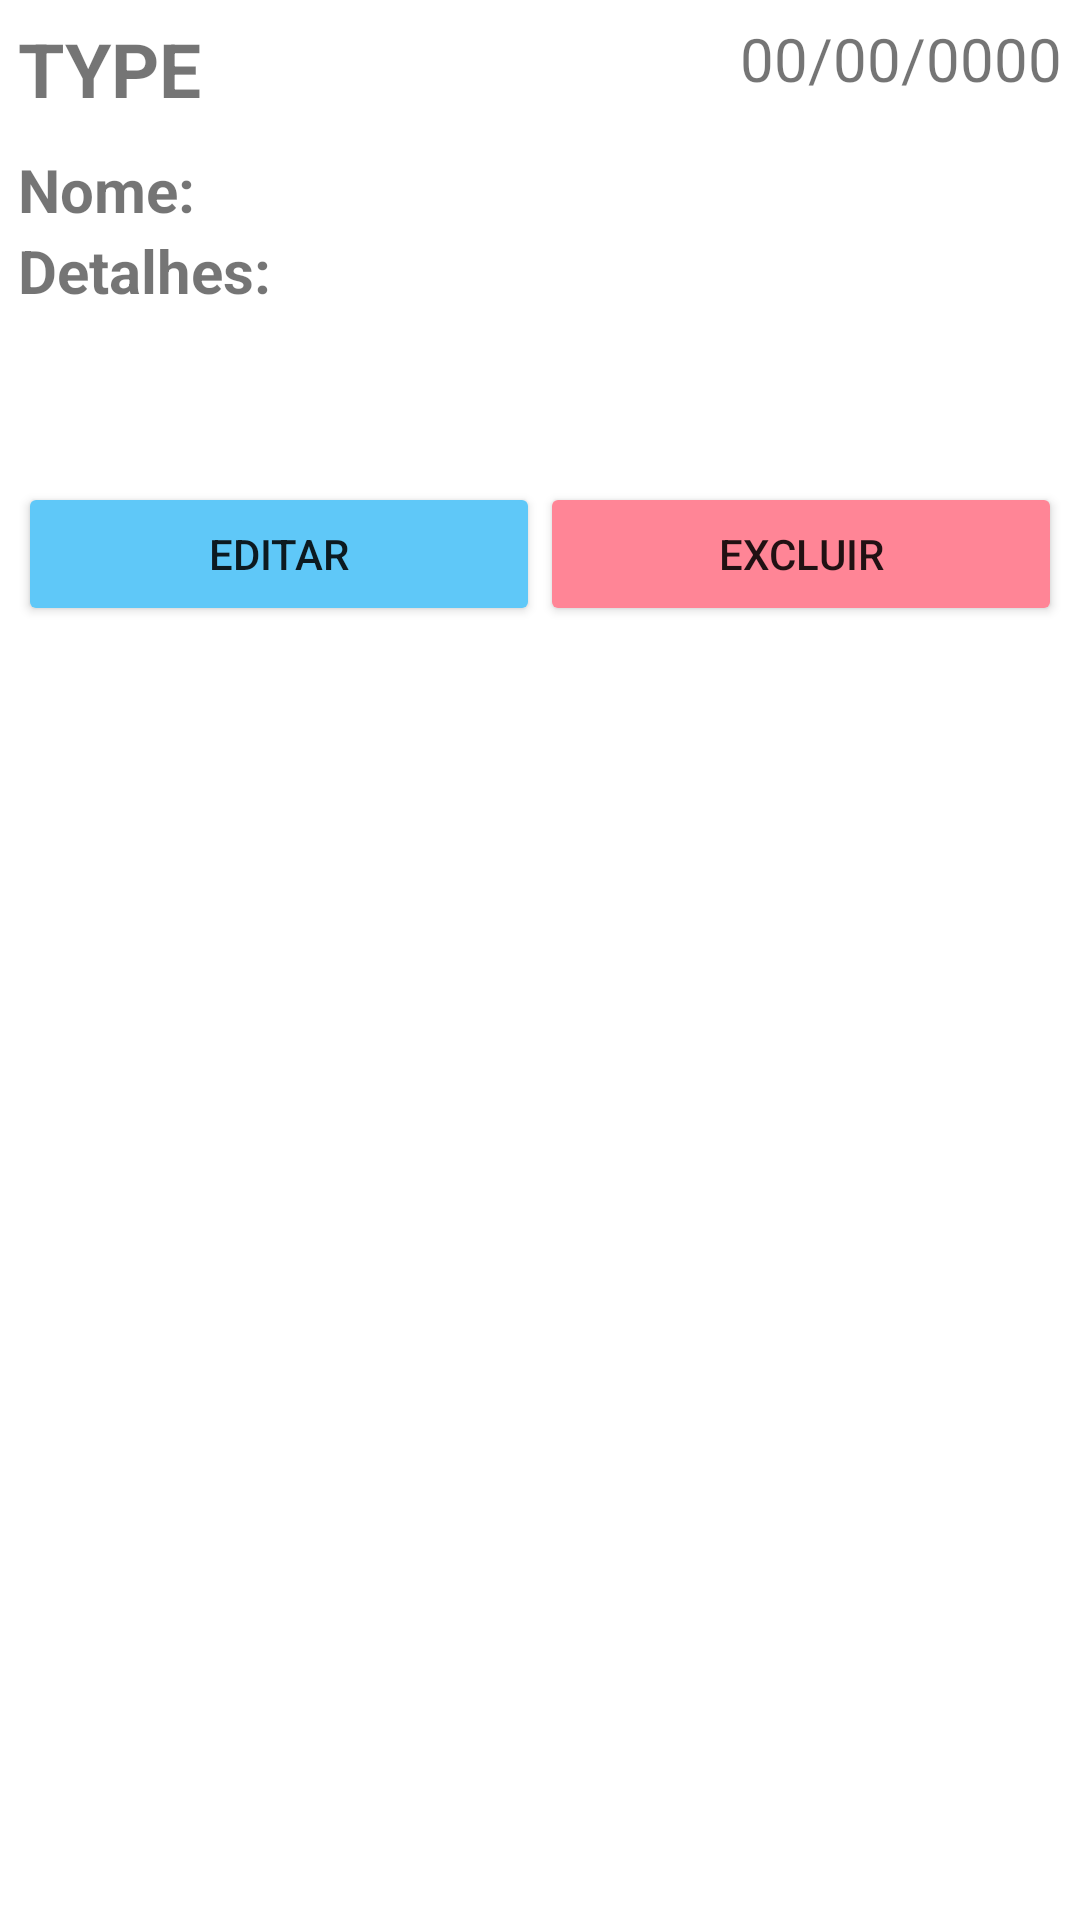

Here is an Android app screen rendered from its layout file. Give the layout XML and the strings, colors and styles it references.
<!-- AndroidManifest.xml: application theme Theme.Easycooking -->
<!-- res/layout/activity_list_layout.xml -->
<?xml version="1.0" encoding="utf-8"?>
<RelativeLayout xmlns:android="http://schemas.android.com/apk/res/android"
    android:layout_width="fill_parent"
    android:layout_height="wrap_content"
    android:padding="6dp">

    <TextView
        android:id="@+id/activity_type"
        android:layout_width="wrap_content"
        android:layout_height="wrap_content"
        android:layout_marginBottom="10dp"

        android:layout_alignParentTop="true"
        android:layout_alignParentStart="true"

        android:textStyle="bold"
        android:singleLine="true"
        android:ellipsize="marquee"

        android:text="TYPE"
        android:textSize="25sp"
        />

    <TextView
        android:id="@+id/activity_date"
        android:layout_width="wrap_content"
        android:layout_height="wrap_content"

        android:layout_alignParentTop="true"
        android:layout_alignParentEnd="true"

        android:ellipsize="marquee"
        android:singleLine="true"

        android:text="00/00/0000"
        android:textSize="20sp" />

    <TextView
        android:id="@+id/activity_name"

        android:layout_width="wrap_content"
        android:layout_height="wrap_content"

        android:layout_below="@id/activity_type"
        android:layout_alignParentLeft="true"

        android:gravity="center_vertical"
        android:text="Nome: "

        android:textSize="20sp"
        android:textStyle="bold" />

    <TextView
        android:id="@+id/activity_distance"

        android:layout_width="fill_parent"
        android:layout_height="wrap_content"

        android:layout_below="@id/activity_type"
        android:layout_alignParentRight="true"
        android:layout_toRightOf="@id/activity_name"

        android:gravity="center_vertical"

        android:textSize="20sp" />

    <TextView
        android:id="@+id/activity_details_lbl"

        android:layout_width="wrap_content"
        android:layout_height="wrap_content"

        android:layout_alignParentLeft="true"
        android:layout_below="@id/activity_name"

        android:textStyle="bold"
        android:gravity="center_vertical"

        android:text="Detalhes: "
        android:textSize="20sp"
        />

    <TextView
        android:id="@+id/activity_details"

        android:layout_width="fill_parent"
        android:layout_height="wrap_content"

        android:layout_below="@id/activity_details_lbl"
        android:layout_alignParentRight="true"
        android:layout_toStartOf="@id/activity_details_lbl"
        android:gravity="center_vertical"
        android:textSize="20sp" />

    <LinearLayout
        android:layout_width="match_parent"
        android:layout_height="wrap_content"
        android:layout_marginTop="30dp"
        android:orientation="horizontal"
        android:layout_below="@id/activity_details">

        <Button
            android:id="@+id/btn_edt"
            android:layout_width="0dp"
            android:layout_weight="1"
            android:layout_height="wrap_content"
            android:text="EDITAR"
            android:backgroundTint="#5FC8F8"/>

        <Button
            android:id="@+id/btn_del"
            android:layout_width="0dp"
            android:layout_weight="1"
            android:layout_height="wrap_content"
            android:text="EXCLUIR"
            android:backgroundTint="#FF8596"/>

    </LinearLayout>


</RelativeLayout>
<!-- resources referenced by this layout -->
<resources>
  <style name="Theme.Easycooking" parent="Theme.MaterialComponents.DayNight.NoActionBar">
          
          <item name="colorPrimary">@color/colorPrimary</item>
          <item name="colorPrimaryVariant">@color/black</item>
          <item name="colorSecondary">@color/colorSecondary</item>
          <item name="android:statusBarColor" tools:targetApi="l">?attr/colorPrimaryVariant</item>
          
      </style>
  <color name="colorPrimary">#a200ff</color>
  <color name="black">#000000</color>
  <color name="colorSecondary">#a200ff</color>
</resources>
